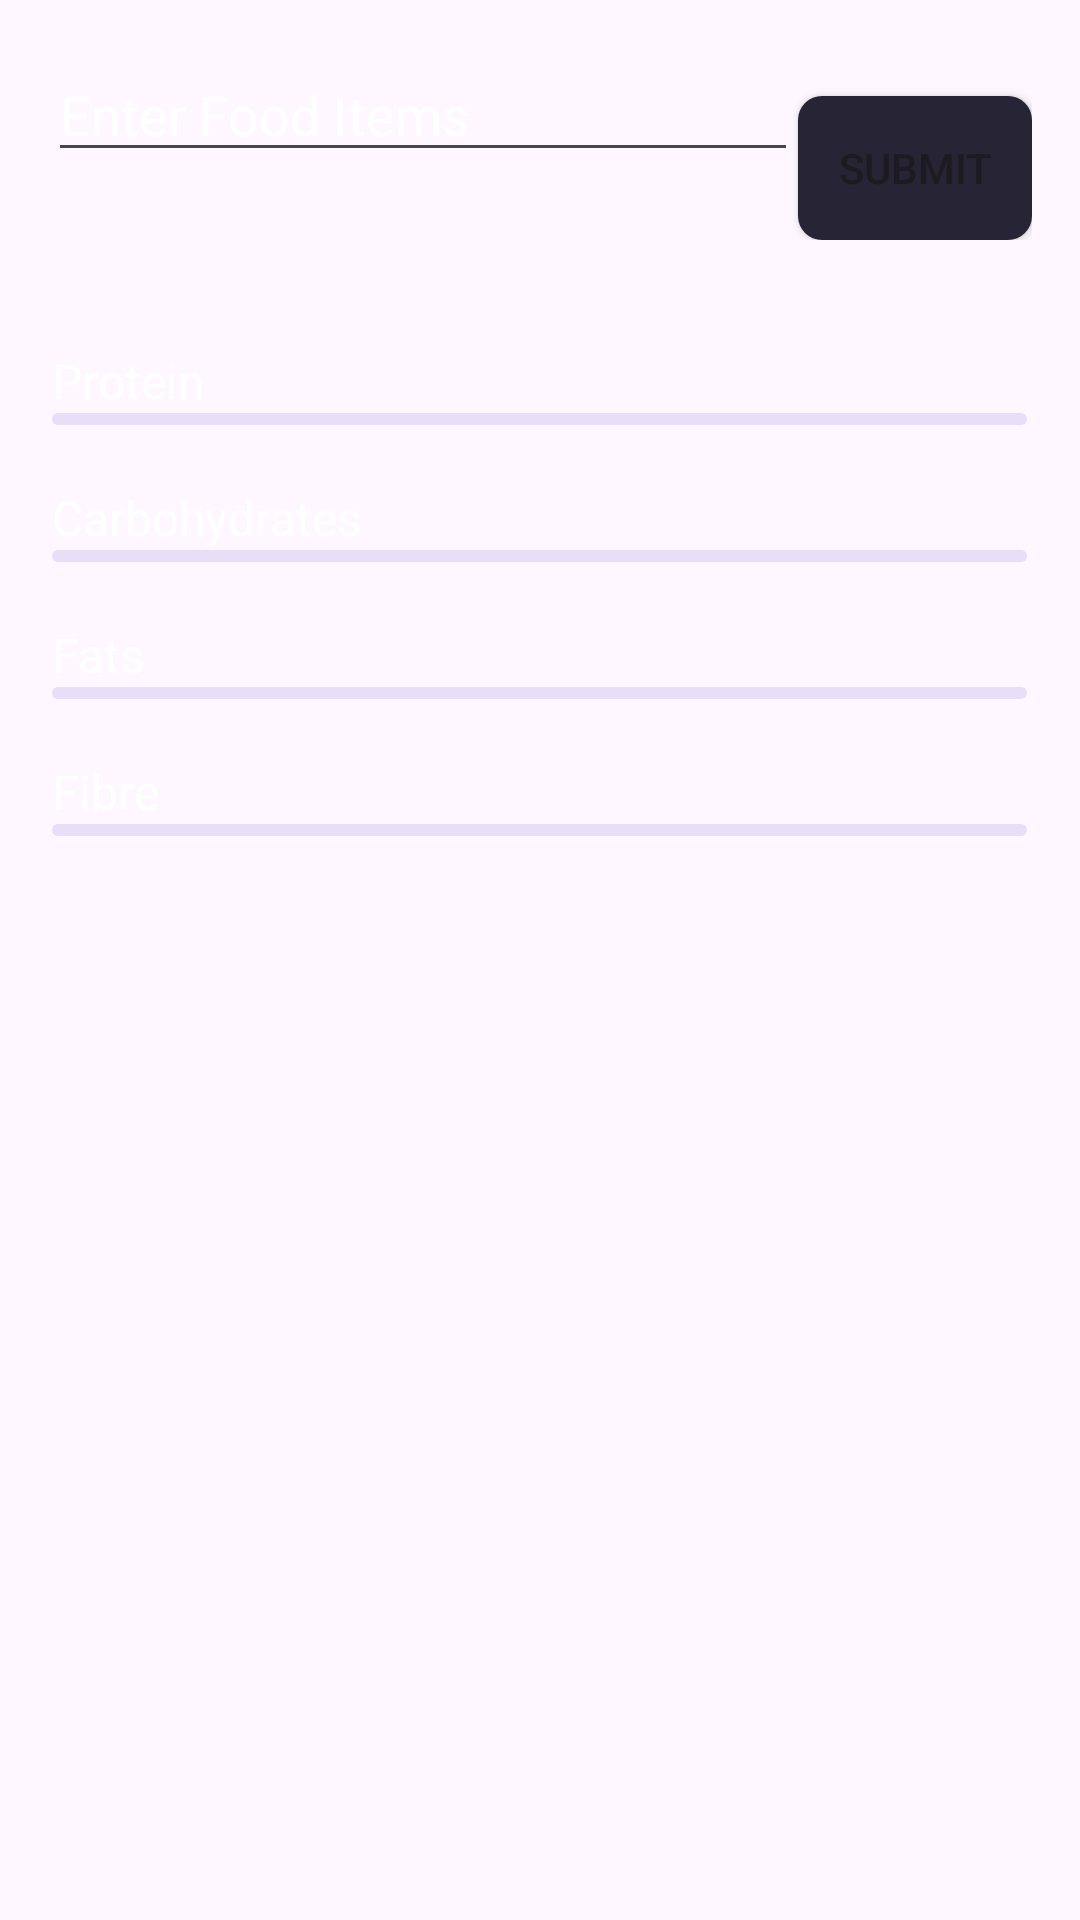

Produce the Android XML layout that renders to this screen, including the resource entries it uses.
<!-- AndroidManifest.xml: application theme Theme.FitnessAppNEA -->
<!-- res/layout/fragment_nutrition.xml -->
<?xml version="1.0" encoding="utf-8"?>
<FrameLayout xmlns:android="http://schemas.android.com/apk/res/android"
    xmlns:tools="http://schemas.android.com/tools"
    android:layout_width="match_parent"
    android:layout_height="match_parent"
    xmlns:app="http://schemas.android.com/apk/res-auto"
    tools:context=".Nutrition">

    <LinearLayout
        android:layout_width="match_parent"
        android:layout_height="wrap_content"
        android:orientation="vertical">

        <LinearLayout
            android:layout_width="match_parent"
            android:layout_height="wrap_content"
            android:orientation="horizontal"
            android:padding="16dp">

            <EditText
                android:id="@+id/nutritionInput"
                android:layout_width="250dp"
                android:layout_height="wrap_content"
                android:hint="Enter Food Items"
                android:textColorHint="@color/white"
                android:textColor="@color/white"
                android:inputType="text" />

            <Button
                android:id="@+id/submitNutritionButton"
                android:layout_width="wrap_content"
                android:layout_height="wrap_content"
                android:layout_marginTop="16dp"
                android:background="@drawable/rounded_edittext_background"
                android:text="Submit" />
        </LinearLayout>


        <LinearLayout
            android:layout_width="wrap_content"
            android:layout_height="match_parent"
            android:orientation="vertical"
            android:layout_weight="0.1"
            android:layout_gravity="center_horizontal"
            >

            <TextView
                android:id="@+id/proteinText"
                android:layout_width="wrap_content"
                android:layout_height="wrap_content"
                android:text="Protein"
                android:layout_marginTop="20dp"
                android:textSize="16dp"
                android:textColor="@color/white"/>

            <com.google.android.material.progressindicator.LinearProgressIndicator
                android:id="@+id/proteinProgress"
                android:layout_width="325dp"
                android:layout_height="100dp"
                android:max="70"
                app:indicatorColor="#ef9035"
                app:trackStopIndicatorSize="0dp"
                android:layout_gravity="center"/>

            <TextView
                android:id="@+id/carbohydratesText"
                android:layout_width="wrap_content"
                android:layout_height="wrap_content"
                android:text="Carbohydrates"
                android:layout_marginTop="20dp"
                android:textSize="16dp"
                android:textColor="@color/white"/>

            <com.google.android.material.progressindicator.LinearProgressIndicator
                android:id="@+id/carbsProgress"
                android:layout_width="325dp"
                android:layout_height="100dp"
                android:max="300"
                app:indicatorColor="#d85565"
                app:trackStopIndicatorSize="0dp"
                android:layout_gravity="center" />

            <TextView
                android:id="@+id/fatsText"
                android:layout_width="wrap_content"
                android:layout_height="wrap_content"
                android:text="Fats"
                android:layout_marginTop="20dp"
                android:textSize="16dp"
                android:textColor="@color/white"/>

            <com.google.android.material.progressindicator.LinearProgressIndicator
                android:id="@+id/fatsProgress"
                android:layout_width="325dp"
                android:layout_height="100dp"
                android:max="70"
                app:indicatorColor="#ad79dc"
                app:trackStopIndicatorSize="0dp"
                android:layout_gravity="center" />

            <TextView
                android:id="@+id/fibreText"
                android:layout_width="wrap_content"
                android:layout_height="wrap_content"
                android:text="Fibre"
                android:layout_marginTop="20dp"
                android:textSize="16dp"
                android:textColor="@color/white"/>

            <com.google.android.material.progressindicator.LinearProgressIndicator
                android:id="@+id/fibreProgress"
                android:layout_width="325dp"
                android:layout_height="100dp"
                android:max="35"
                app:indicatorColor="#376de2"
                app:trackStopIndicatorSize="0dp"
                android:layout_gravity="center" />

        </LinearLayout>

        <LinearLayout
            android:id="@+id/foodItems"
            android:layout_width="wrap_content"
            android:layout_height="wrap_content"
            android:orientation="vertical"
            android:gravity="center_horizontal"
            android:layout_weight="0.1">


        </LinearLayout>
    </LinearLayout>


</FrameLayout>
<!-- resources referenced by this layout -->
<resources>
  <color name="white">#FFFFFFFF</color>
  <!-- drawable rounded_edittext_background (drawable) -->
  <shape xmlns:android="http://schemas.android.com/apk/res/android"
      android:shape="rectangle">
      <corners android:radius="8dp" />
      <solid android:color="@color/navBackground" />
  </shape>
  <style name="Theme.FitnessAppNEA" parent="Base.Theme.FitnessAppNEA" />
  <color name="navBackground">#262435</color>
  <style name="Base.Theme.FitnessAppNEA" parent="Theme.Material3.DayNight.NoActionBar">
          
          
      </style>
</resources>
